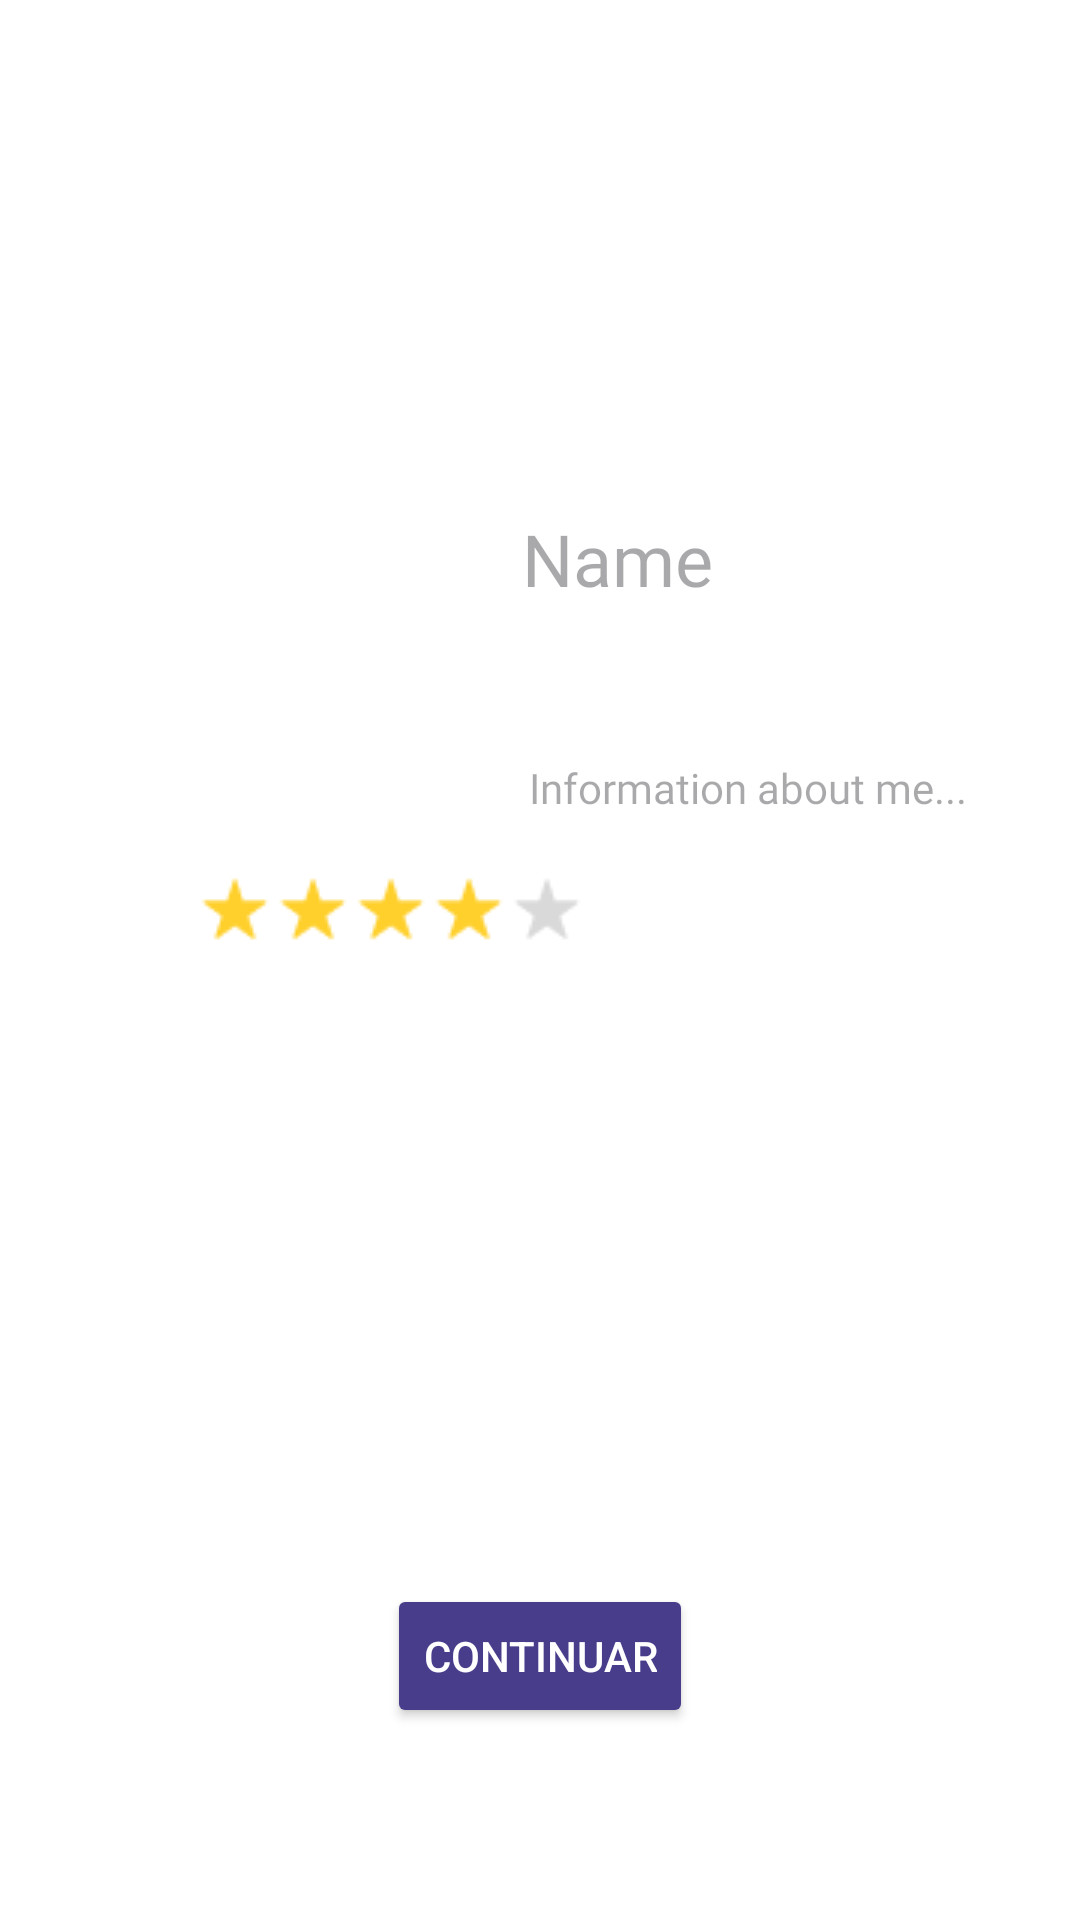

The Android layout XML behind this screen, and the referenced resources:
<!-- AndroidManifest.xml: application theme Theme.NiceStart -->
<!-- res/layout/profile_activity.xml -->
<?xml version="1.0" encoding="utf-8"?>
<androidx.constraintlayout.widget.ConstraintLayout xmlns:android="http://schemas.android.com/apk/res/android"
    xmlns:app="http://schemas.android.com/apk/res-auto"
    xmlns:tools="http://schemas.android.com/tools"
    android:id="@+id/main"
    android:layout_width="match_parent"
    android:layout_height="match_parent"
    android:background="@color/white"
    tools:context=".Profile">

    <ImageView
        android:id="@+id/profileBanner"
        android:layout_width="0dp"
        android:layout_height="115dp"
        app:layout_constraintEnd_toEndOf="@id/main"
        app:layout_constraintHorizontal_bias="0.263"
        app:layout_constraintStart_toStartOf="@id/main"
        app:layout_constraintTop_toTopOf="@id/main" />

    <ImageView
        android:id="@+id/profileImg"
        android:layout_width="100dp"
        android:layout_height="100dp"
        android:layout_marginTop="172dp"
        app:layout_constraintEnd_toEndOf="@id/main"
        app:layout_constraintHorizontal_bias="0.263"
        app:layout_constraintStart_toStartOf="@id/main"
        app:layout_constraintTop_toTopOf="@id/main" />

    <TextView
        android:id="@+id/name"
        android:layout_width="102dp"
        android:layout_height="39dp"
        android:layout_marginTop="24dp"
        android:fontFamily="@font/abril_fatface"
        android:hint="@string/name"
        android:textSize="24sp"
        app:layout_constraintEnd_toEndOf="@id/lineV2"
        app:layout_constraintHorizontal_bias="0.688"
        app:layout_constraintStart_toStartOf="@id/profileImg"
        app:layout_constraintTop_toBottomOf="@id/guideline" />

    <TextView
        android:id="@+id/userdesc"
        android:layout_width="wrap_content"
        android:layout_height="wrap_content"
        android:layout_marginTop="44dp"
        android:fontFamily="@font/abril_fatface"
        android:hint="Information about me..."
        android:textSize="14sp"
        app:layout_constraintEnd_toEndOf="@id/lineV2"
        app:layout_constraintHorizontal_bias="0.823"
        app:layout_constraintStart_toEndOf="@id/profileImg"
        app:layout_constraintTop_toBottomOf="@id/name" />

    <ImageView
        android:id="@+id/estrellas"
        android:layout_width="wrap_content"
        android:layout_height="wrap_content"
        android:layout_marginTop="20dp"
        android:src="@drawable/stars"
        app:layout_constraintEnd_toEndOf="@id/lineV2"
        app:layout_constraintHorizontal_bias="0.338"
        app:layout_constraintStart_toStartOf="@id/main"
        app:layout_constraintTop_toBottomOf="@id/profileImg" />

    <ImageView
        android:id="@+id/editar"
        android:layout_width="22dp"
        android:layout_height="26dp"
        android:layout_marginTop="172dp"
        android:src="@drawable/edit_icon"
        app:layout_constraintEnd_toEndOf="@id/main"
        app:layout_constraintHorizontal_bias="0.389"
        app:layout_constraintStart_toEndOf="@id/name"
        app:layout_constraintTop_toTopOf="@id/main" />

    <Button
        android:id="@+id/continuar"
        style="@style/buttonflat"
        android:layout_width="wrap_content"
        android:layout_height="wrap_content"
        android:layout_marginTop="212dp"
        android:text="Continuar"
        app:layout_constraintEnd_toEndOf="@id/main"
        app:layout_constraintStart_toStartOf="@id/main"
        app:layout_constraintTop_toBottomOf="@id/estrellas" />

    <androidx.constraintlayout.widget.Guideline
        android:id="@+id/lineV1"
        android:layout_width="wrap_content"
        android:layout_height="wrap_content"
        android:orientation="vertical"
        app:layout_constraintGuide_percent="0.20" />

    <androidx.constraintlayout.widget.Guideline
        android:id="@+id/lineV2"
        android:layout_width="wrap_content"
        android:layout_height="wrap_content"
        android:orientation="vertical"
        app:layout_constraintGuide_percent="0.90" />

    <androidx.constraintlayout.widget.Guideline
        android:id="@+id/guideline"
        android:layout_width="wrap_content"
        android:layout_height="wrap_content"
        android:orientation="horizontal"
        app:layout_constraintGuide_begin="146dp" />
</androidx.constraintlayout.widget.ConstraintLayout>
<!-- resources referenced by this layout -->
<resources>
  <color name="white">#FFFFFFFF</color>
  <!-- drawable stars: png bitmap (drawable, 817 bytes) -->
  <string name="name">Name</string>
  <style name="buttonflat">
          <item name="android:layout_width">0dp</item>
          <item name="android:layout_height">50dp</item>
          <item name="android:backgroundTint">@color/DarkSlateBlue</item>
          <item name="android:textColor">@color/white</item>
          <item name="cornerRadius">5dp</item>
      </style>
  <style name="Theme.NiceStart" parent="Base.Theme.NiceStart">
          <item name="android:windowIsTranslucent">true</item>
      </style>
  <color name="DarkSlateBlue">#483D8B</color>
  <style name="Base.Theme.NiceStart" parent="Theme.Material3.DayNight.NoActionBar">
          
          
      </style>
</resources>
